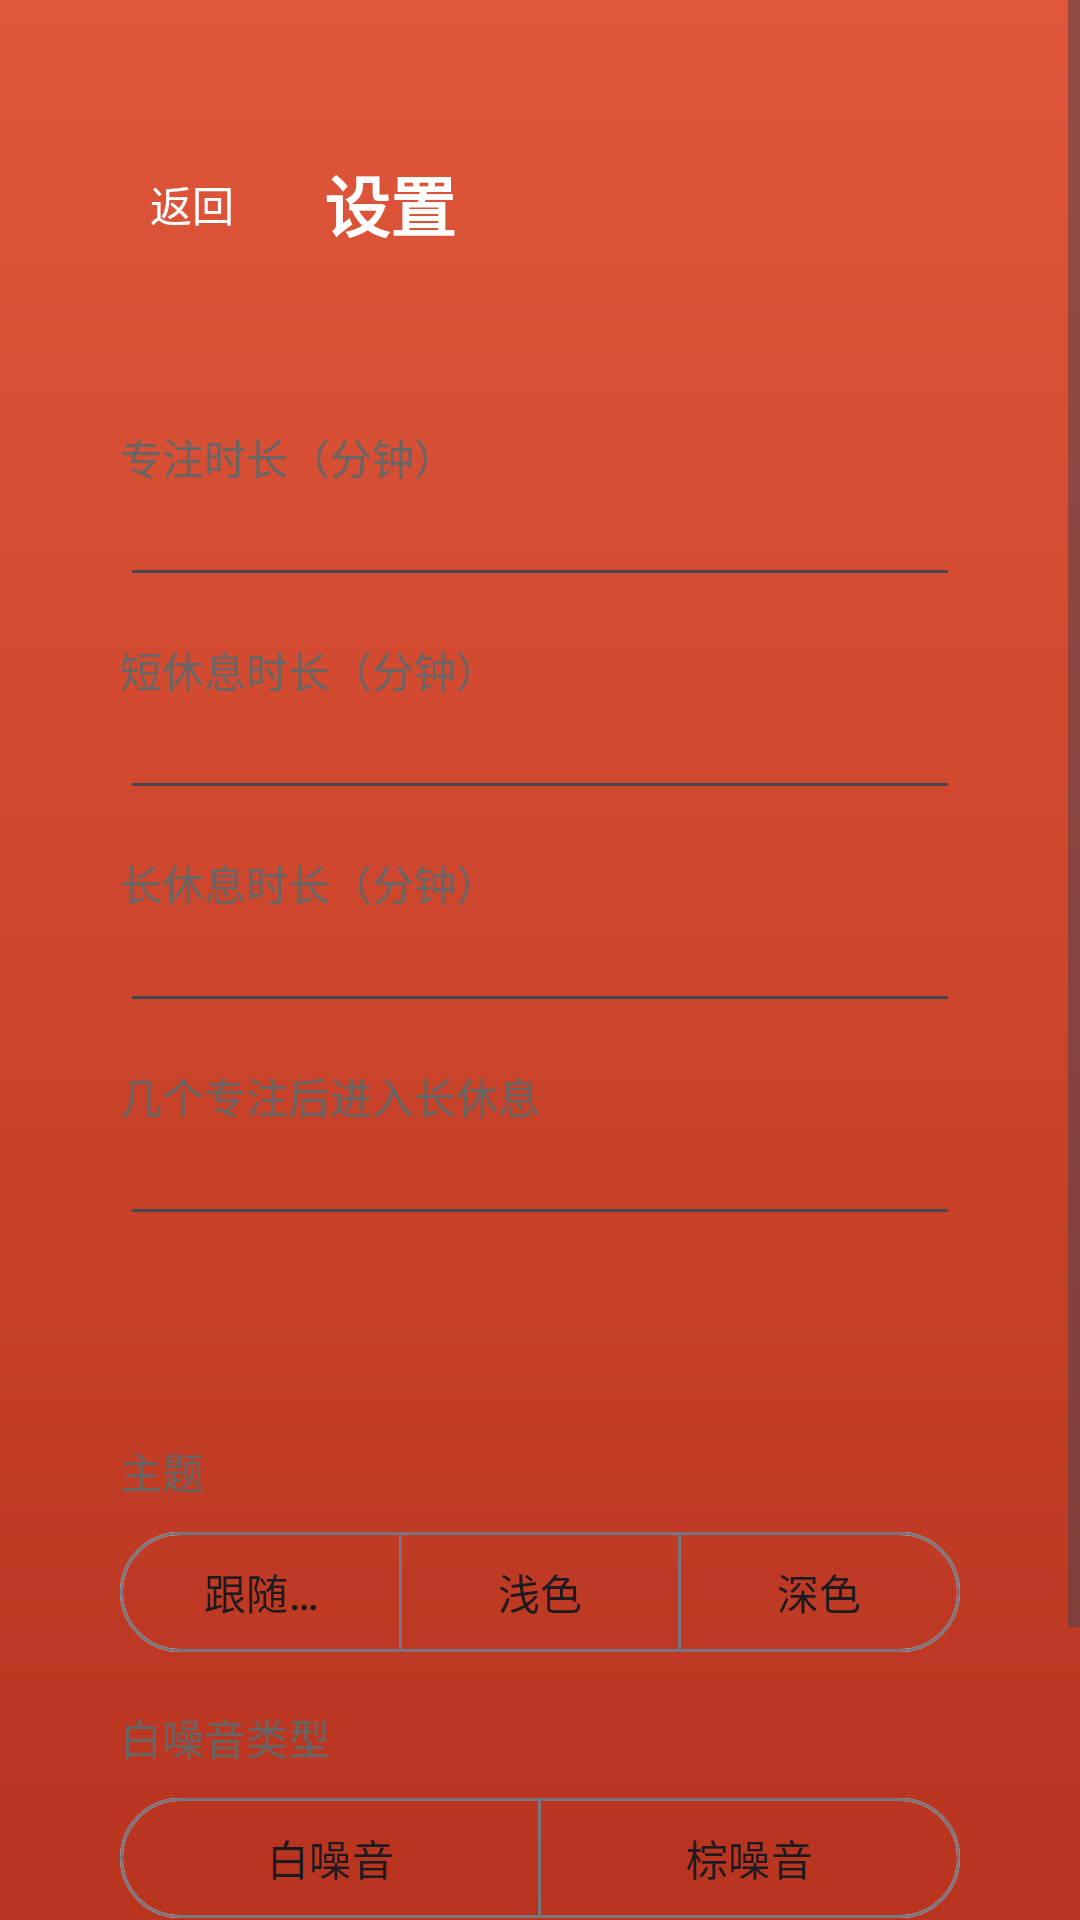

Android layout source for this screen:
<!-- AndroidManifest.xml: application theme Theme.Pomodoro -->
<!-- res/layout/activity_settings.xml -->
<?xml version="1.0" encoding="utf-8"?>
<ScrollView xmlns:android="http://schemas.android.com/apk/res/android"
    xmlns:app="http://schemas.android.com/apk/res-auto"
    android:layout_width="match_parent"
    android:layout_height="match_parent"
    android:background="@drawable/bg_focus"
    android:fillViewport="true">

    <LinearLayout
        android:layout_width="match_parent"
        android:layout_height="wrap_content"
        android:orientation="vertical"
        android:padding="20dp">

        <LinearLayout
            android:layout_width="match_parent"
            android:layout_height="wrap_content"
            android:layout_marginTop="24dp"
            android:gravity="center_vertical"
            android:orientation="horizontal">

            <com.google.android.material.button.MaterialButton
                android:id="@+id/btnBack"
                style="@style/Widget.Material3.Button.TextButton"
                android:layout_width="wrap_content"
                android:layout_height="wrap_content"
                android:text="@string/action_back"
                android:textColor="@color/white" />

            <TextView
                android:layout_width="0dp"
                android:layout_height="wrap_content"
                android:layout_weight="1"
                android:text="@string/settings_title"
                android:textColor="@color/white"
                android:textSize="22sp"
                android:textStyle="bold" />
        </LinearLayout>

        <LinearLayout
            android:layout_width="match_parent"
            android:layout_height="wrap_content"
            android:layout_marginTop="16dp"
            android:background="@drawable/card_white"
            android:orientation="vertical"
            android:padding="20dp">

            <TextView style="@style/SettingsLabel" android:text="@string/settings_focus" />

            <EditText
                android:id="@+id/etFocus"
                style="@style/SettingsInput"
                android:importantForAutofill="no"
                android:inputType="number" />

            <TextView style="@style/SettingsLabel" android:text="@string/settings_short" />

            <EditText
                android:id="@+id/etShort"
                style="@style/SettingsInput"
                android:importantForAutofill="no"
                android:inputType="number" />

            <TextView style="@style/SettingsLabel" android:text="@string/settings_long" />

            <EditText
                android:id="@+id/etLong"
                style="@style/SettingsInput"
                android:importantForAutofill="no"
                android:inputType="number" />

            <TextView style="@style/SettingsLabel" android:text="@string/settings_cycle" />

            <EditText
                android:id="@+id/etCycle"
                style="@style/SettingsInput"
                android:importantForAutofill="no"
                android:inputType="number" />
        </LinearLayout>

        <LinearLayout
            android:layout_width="match_parent"
            android:layout_height="wrap_content"
            android:layout_marginTop="14dp"
            android:background="@drawable/card_white"
            android:orientation="vertical"
            android:padding="20dp">

            <TextView style="@style/SettingsLabel" android:text="@string/settings_theme" />

            <com.google.android.material.button.MaterialButtonToggleGroup
                android:id="@+id/themeGroup"
                android:layout_width="match_parent"
                android:layout_height="wrap_content"
                android:layout_marginTop="6dp"
                app:selectionRequired="true"
                app:singleSelection="true">

                <com.google.android.material.button.MaterialButton
                    android:id="@+id/themeSystem"
                    style="?attr/materialButtonOutlinedStyle"
                    android:layout_width="0dp"
                    android:layout_height="wrap_content"
                    android:layout_weight="1"
                    android:text="@string/theme_system" />

                <com.google.android.material.button.MaterialButton
                    android:id="@+id/themeLight"
                    style="?attr/materialButtonOutlinedStyle"
                    android:layout_width="0dp"
                    android:layout_height="wrap_content"
                    android:layout_weight="1"
                    android:text="@string/theme_light" />

                <com.google.android.material.button.MaterialButton
                    android:id="@+id/themeDark"
                    style="?attr/materialButtonOutlinedStyle"
                    android:layout_width="0dp"
                    android:layout_height="wrap_content"
                    android:layout_weight="1"
                    android:text="@string/theme_dark" />
            </com.google.android.material.button.MaterialButtonToggleGroup>

            <TextView style="@style/SettingsLabel" android:text="@string/settings_noise" />

            <com.google.android.material.button.MaterialButtonToggleGroup
                android:id="@+id/noiseGroup"
                android:layout_width="match_parent"
                android:layout_height="wrap_content"
                android:layout_marginTop="6dp"
                app:selectionRequired="true"
                app:singleSelection="true">

                <com.google.android.material.button.MaterialButton
                    android:id="@+id/noiseWhite"
                    style="?attr/materialButtonOutlinedStyle"
                    android:layout_width="0dp"
                    android:layout_height="wrap_content"
                    android:layout_weight="1"
                    android:text="@string/noise_white" />

                <com.google.android.material.button.MaterialButton
                    android:id="@+id/noiseBrown"
                    style="?attr/materialButtonOutlinedStyle"
                    android:layout_width="0dp"
                    android:layout_height="wrap_content"
                    android:layout_weight="1"
                    android:text="@string/noise_brown" />
            </com.google.android.material.button.MaterialButtonToggleGroup>
        </LinearLayout>

        <com.google.android.material.button.MaterialButton
            android:id="@+id/btnSave"
            android:layout_width="match_parent"
            android:layout_height="54dp"
            android:layout_marginTop="18dp"
            android:text="@string/settings_save"
            android:textColor="@color/focus"
            android:textSize="17sp"
            android:textStyle="bold"
            app:backgroundTint="@color/white"
            app:cornerRadius="27dp" />
    </LinearLayout>
</ScrollView>
<!-- resources referenced by this layout -->
<resources>
  <color name="focus">#E0573A</color>
  <color name="white">#FFFFFFFF</color>
  <!-- drawable bg_focus (drawable) -->
  <?xml version="1.0" encoding="utf-8"?>
  <shape xmlns:android="http://schemas.android.com/apk/res/android"
      android:shape="rectangle">
      <gradient
          android:angle="270"
          android:startColor="@color/focus_grad_top"
          android:endColor="@color/focus_grad_bottom" />
  </shape>
  <string name="action_back">返回</string>
  <string name="noise_brown">棕噪音</string>
  <string name="noise_white">白噪音</string>
  <string name="settings_cycle">几个专注后进入长休息</string>
  <string name="settings_focus">专注时长（分钟）</string>
  <string name="settings_long">长休息时长（分钟）</string>
  <string name="settings_noise">白噪音类型</string>
  <string name="settings_save">保存</string>
  <string name="settings_short">短休息时长（分钟）</string>
  <string name="settings_theme">主题</string>
  <string name="settings_title">设置</string>
  <string name="theme_dark">深色</string>
  <string name="theme_light">浅色</string>
  <string name="theme_system">跟随系统</string>
  <style name="SettingsInput">
          <item name="android:layout_width">match_parent</item>
          <item name="android:layout_height">wrap_content</item>
          <item name="android:textColor">#222222</item>
          <item name="android:textColorHint">#999999</item>
          <item name="android:textSize">18sp</item>
          <item name="android:paddingVertical">6dp</item>
      </style>
  <style name="SettingsLabel">
          <item name="android:layout_width">match_parent</item>
          <item name="android:layout_height">wrap_content</item>
          <item name="android:layout_marginTop">14dp</item>
          <item name="android:textColor">#666666</item>
          <item name="android:textSize">14sp</item>
      </style>
  <style name="Theme.Pomodoro" parent="Theme.Material3.DayNight.NoActionBar">
          <item name="android:statusBarColor">@android:color/transparent</item>
          <item name="android:windowLightStatusBar">false</item>
      </style>
  <color name="focus_grad_top">#E0573A</color>
  <color name="focus_grad_bottom">#B8341F</color>
</resources>
